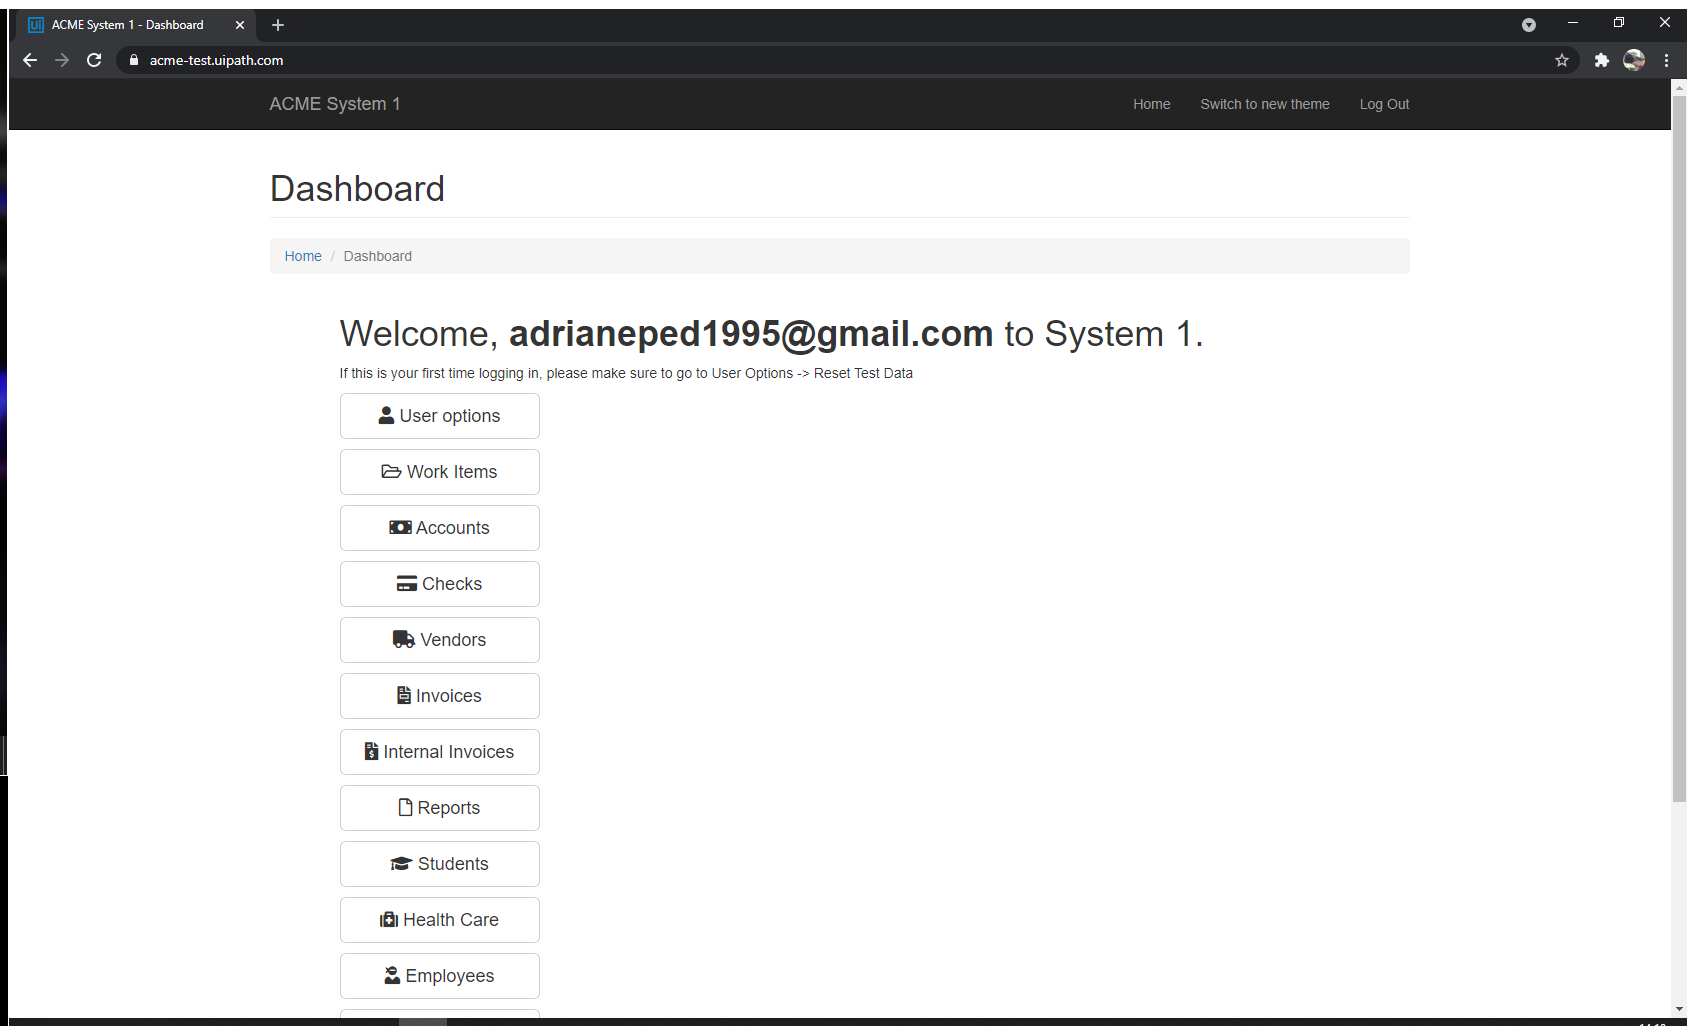
Task: Realiza o download de relatórios mensais de acordo com o tipo especificado, salva todos num único arquivo anual, faz o upload no site e por fim efetua o update no status.
Workflow: wf_Navigate_WorkItems_System1

Step 1: Use Browser Chrome: ACME System 1 - Dashboard in window 'ACME System 1 - Dashboard' (chrome.exe)
